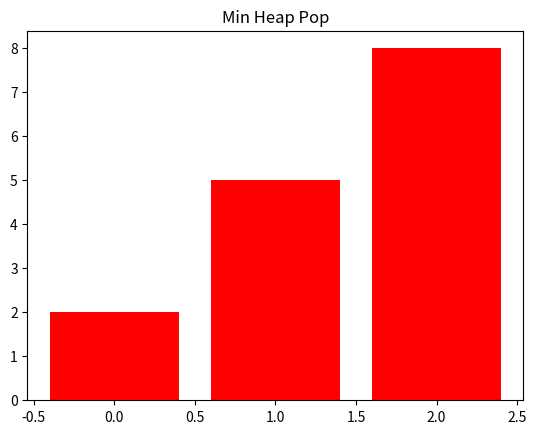

Generate this figure with matplotlib: (Note: this script raises an exception after producing the figure.)
# DSA GIF Generator Scripts
# This script generates educational matplotlib-style GIFs for key algorithms
# GIFs are saved in the 'gifs' folder

import matplotlib.pyplot as plt
import matplotlib.animation as animation
import os
import heapq

os.makedirs('gifs', exist_ok=True)

# ---------------- Bubble Sort GIF ----------------
def bubble_sort_gif(arr, filename='gifs/bubble_sort.gif'):
    fig, ax = plt.subplots()
    bars = ax.bar(range(len(arr)), arr, color='skyblue')
    ax.set_title('Bubble Sort')

    frames = []
    arr_copy = arr.copy()
    n = len(arr_copy)
    for i in range(n):
        for j in range(0, n-i-1):
            if arr_copy[j] > arr_copy[j+1]:
                arr_copy[j], arr_copy[j+1] = arr_copy[j+1], arr_copy[j]
            for idx, bar in enumerate(bars):
                bar.set_height(arr_copy[idx])
                bar.set_color('red' if idx in [j,j+1] else 'skyblue')
            frames.append([bar for bar in bars])

    ani = animation.ArtistAnimation(fig, frames, interval=500, repeat=False)
    ani.save(filename, writer='pillow')
    plt.close()

# ---------------- Binary Search GIF ----------------
def binary_search_gif(arr, target, filename='gifs/binary_search.gif'):
    fig, ax = plt.subplots()
    bars = ax.bar(range(len(arr)), arr, color='skyblue')
    ax.set_title('Binary Search')

    low, high = 0, len(arr)-1
    frames = []

    while low <= high:
        mid = (low+high)//2
        for idx, bar in enumerate(bars):
            if idx == mid:
                bar.set_color('green')
            elif low <= idx <= high:
                bar.set_color('yellow')
            else:
                bar.set_color('skyblue')
        frames.append([bar for bar in bars])
        if arr[mid] == target:
            break
        elif arr[mid] < target:
            low = mid+1
        else:
            high = mid-1

    ani = animation.ArtistAnimation(fig, frames, interval=800, repeat=False)
    ani.save(filename, writer='pillow')
    plt.close()

# ---------------- Heap GIF ----------------
def heap_gif(arr, filename='gifs/heap.gif'):
    fig, ax = plt.subplots()
    ax.set_title('Min Heap Insert & Pop')
    heap = []
    frames = []

    for val in arr:
        heapq.heappush(heap, val)
        ax.clear()
        ax.set_title('Min Heap Insert')
        ax.bar(range(len(heap)), heap, color='skyblue')
        frames.append([ax.bar(range(len(heap)), heap, color='skyblue')])

    heapq.heappop(heap)
    ax.clear()
    ax.set_title('Min Heap Pop')
    ax.bar(range(len(heap)), heap, color='red')
    frames.append([ax.bar(range(len(heap)), heap, color='red')])

    ani = animation.ArtistAnimation(fig, frames, interval=800, repeat=False)
    ani.save(filename, writer='pillow')
    plt.close()

# ---------------- Fibonacci Recursion GIF ----------------
def fibonacci_gif(n, filename='gifs/fibonacci.gif'):
    fig, ax = plt.subplots()
    ax.set_title('Fibonacci Recursion Tree')
    frames = []
    calls = []

    def fib(k):
        calls.append(k)
        frame = ax.bar(range(len(calls)), calls, color='skyblue')
        frames.append([bar for bar in frame])
        if k <=1:
            return k
        return fib(k-1) + fib(k-2)

    fib(n)
    ani = animation.ArtistAnimation(fig, frames, interval=500, repeat=False)
    ani.save(filename, writer='pillow')
    plt.close()

# ---------------- Merge Sort GIF ----------------
def merge_sort_gif(arr, filename='gifs/merge_sort.gif'):
    fig, ax = plt.subplots()
    ax.set_title('Merge Sort')
    bars = ax.bar(range(len(arr)), arr, color='skyblue')
    frames = []

    def merge_sort(arr, start_idx=0):
        if len(arr) >1:
            mid = len(arr)//2
            L = arr[:mid]
            R = arr[mid:]
            merge_sort(L, start_idx)
            merge_sort(R, start_idx+mid)
            i=j=k=0
            while i < len(L) and j < len(R):
                if L[i]<R[j]: arr[k]=L[i]; i+=1
                else: arr[k]=R[j]; j+=1
                bars[k].set_height(arr[k])
                bars[k].set_color('red')
                frames.append([bar for bar in bars])
                k+=1
            while i < len(L): arr[k]=L[i]; bars[k].set_height(arr[k]); bars[k].set_color('red'); frames.append([bar for bar in bars]); i+=1;k+=1
            while j < len(R): arr[k]=R[j]; bars[k].set_height(arr[k]); bars[k].set_color('red'); frames.append([bar for bar in bars]); j+=1;k+=1
    merge_sort(arr)
    ani = animation.ArtistAnimation(fig, frames, interval=500, repeat=False)
    ani.save(filename, writer='pillow')
    plt.close()

# ---------------- Quick Sort GIF ----------------
def quick_sort_gif(arr, filename='gifs/quick_sort.gif'):
    fig, ax = plt.subplots()
    bars = ax.bar(range(len(arr)), arr, color='skyblue')
    frames = []

    def quick_sort(arr, start_idx=0):
        if len(arr) <=1:
            return arr
        pivot = arr[len(arr)//2]
        left = [x for x in arr if x<pivot]
        middle = [x for x in arr if x==pivot]
        right = [x for x in arr if x>pivot]
        sorted_left = quick_sort(left, start_idx)
        sorted_right = quick_sort(right, start_idx+len(left)+len(middle))
        combined = sorted_left + middle + sorted_right
        for idx, val in enumerate(combined):
            bars[start_idx+idx].set_height(val)
            bars[start_idx+idx].set_color('red')
        frames.append([bar for bar in bars])
        return combined

    quick_sort(arr)
    ani = animation.ArtistAnimation(fig, frames, interval=500, repeat=False)
    ani.save(filename, writer='pillow')
    plt.close()

# ---------------- DFS & BFS GIF ----------------
def dfs_bfs_gif(graph, start, filename='gifs/dfs_bfs.gif'):
    fig, ax = plt.subplots()
    ax.set_title('DFS & BFS')
    nodes = list(graph.keys())
    visited = []
    frames = []

    # Simple DFS animation
    def dfs(node):
        visited.append(node)
        ax.clear()
        ax.set_title('DFS Traversal')
        ax.bar(nodes, [1 if n in visited else 0 for n in nodes], color=['red' if n==node else 'skyblue' for n in nodes])
        frames.append([ax.bar(nodes, [1 if n in visited else 0 for n in nodes], color=['red' if n==node else 'skyblue' for n in nodes])])
        for neighbor in graph[node]:
            if neighbor not in visited:
                dfs(neighbor)

    dfs(start)
    ani = animation.ArtistAnimation(fig, frames, interval=700, repeat=False)
    ani.save(filename, writer='pillow')
    plt.close()

# ---------------- Example Usage ----------------
if __name__ == '__main__':
    bubble_sort_gif([64,34,25,12])
    binary_search_gif([10,20,30,40,50], 30)
    heap_gif([5,2,8,1])
    fibonacci_gif(6)
    merge_sort_gif([38,27,43,3,9,82,10])
    quick_sort_gif([3,6,8,10,1,2,1])
    dfs_bfs_gif({0:[1,2],1:[0,3],2:[0,3],3:[1,2]}, 0)
